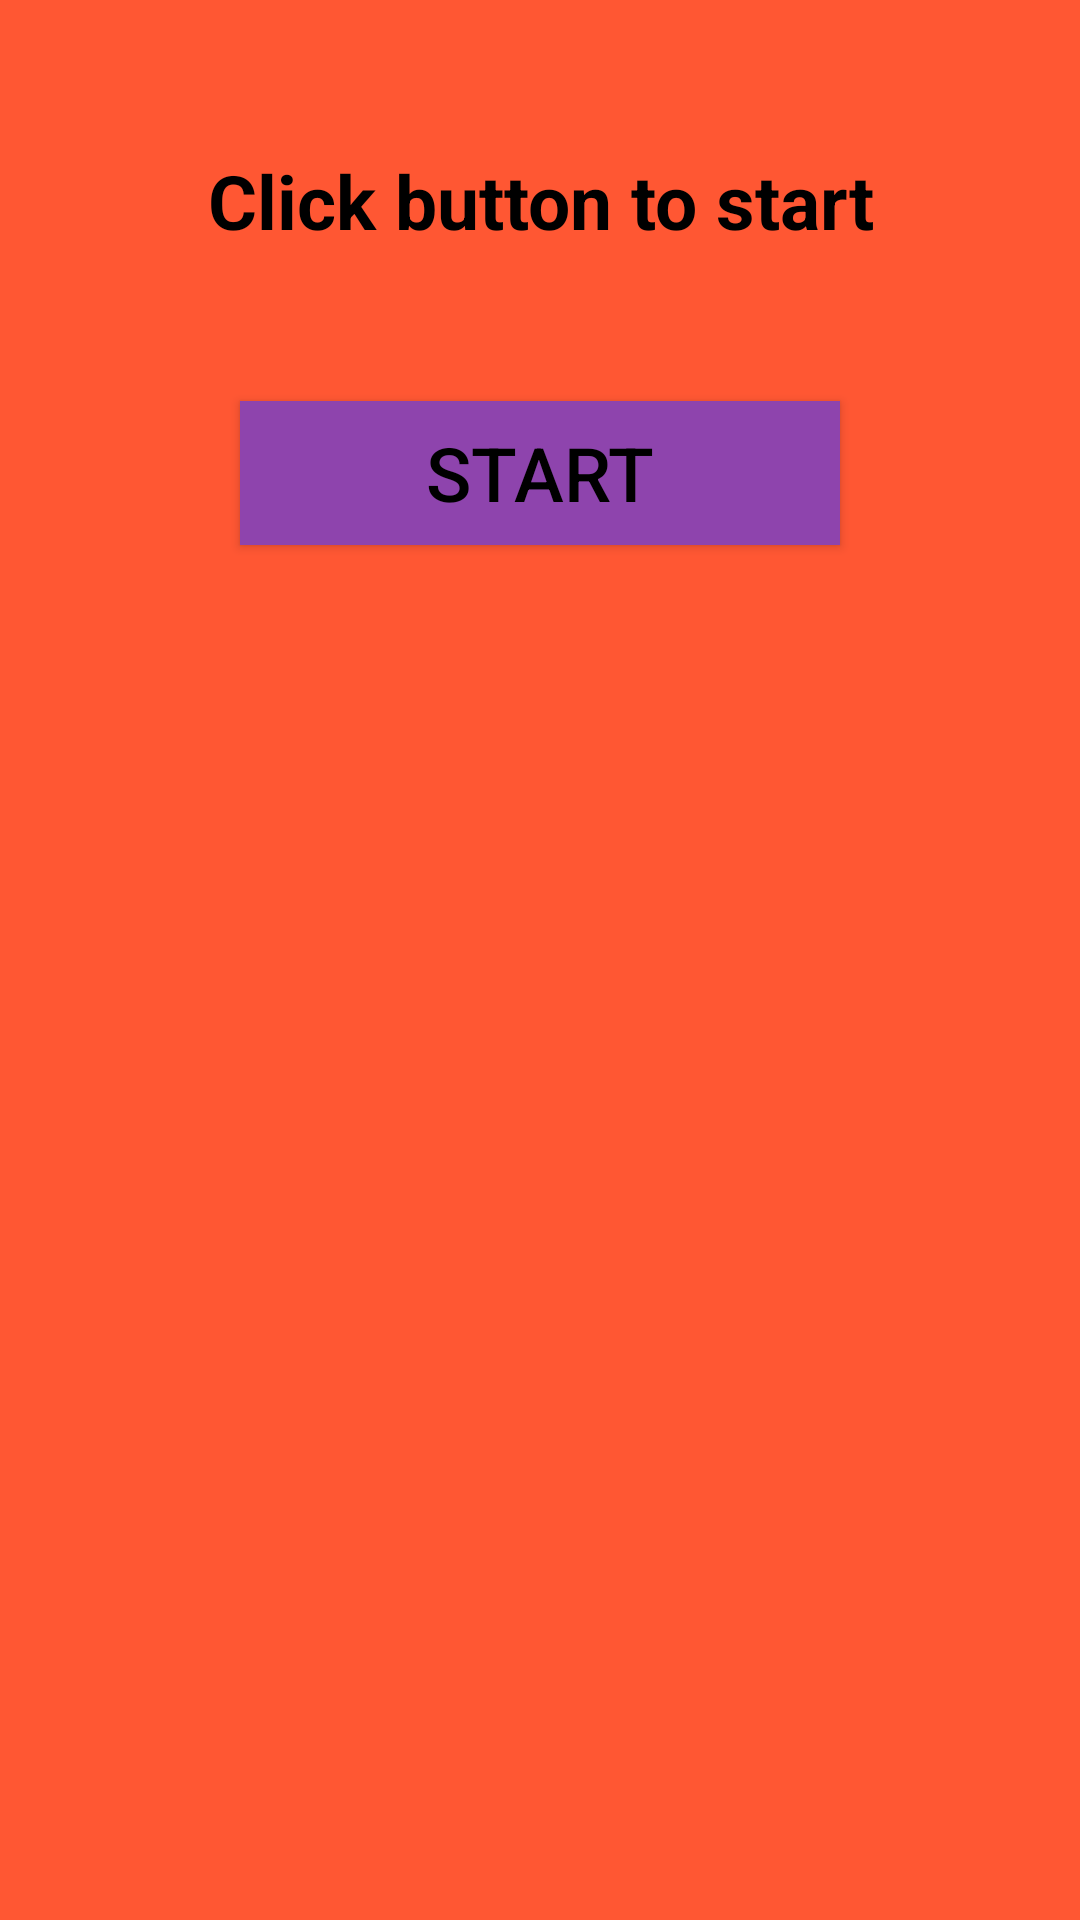

Layout XML and referenced resources for this Android screen:
<!-- AndroidManifest.xml: application theme AppTheme -->
<!-- res/layout/options_menu.xml -->
<?xml version="1.0" encoding="utf-8"?>
<LinearLayout xmlns:android="http://schemas.android.com/apk/res/android"
    xmlns:ads="http://schemas.android.com/apk/res-auto"
    android:layout_width="match_parent"
    android:layout_height="match_parent"
    android:background="#FF5733"
    android:orientation="vertical">

    <TextView
        android:layout_width="match_parent"
        android:layout_height="wrap_content"
        android:layout_centerHorizontal="true"
        android:layout_gravity="center"
        android:layout_marginTop="50dp"
        android:gravity="center"
        android:inputType="textMultiLine"
        android:text="Click button to start"
        android:textColor="#000000"
        android:textSize="25.0sp"
        android:textStyle="bold" />

    <Button

        android:id="@+id/btnsimple"
        android:layout_width="fill_parent"
        android:layout_height="wrap_content"
        android:layout_gravity="center"
        android:layout_marginLeft="80dp"
        android:layout_marginRight="80dp"
        android:layout_marginTop="50dp"
        android:background="#8E44AD"
        android:gravity="center"
        android:text="Start"
        android:textColor="#000000"
        android:textSize="25dp" />



</LinearLayout>
<!-- resources referenced by this layout -->
<resources>
  <style name="AppTheme" parent="Theme.AppCompat.Light.DarkActionBar">
          
          <item name="colorPrimary">@color/white</item>
          <item name="colorPrimaryDark">@color/colorPrimaryDark</item>
          <item name="colorAccent">@color/colorAccent</item>
      </style>
  <color name="white">#ffffff</color>
  <color name="colorPrimaryDark">#00574B</color>
  <color name="colorAccent">#D81B60</color>
</resources>
